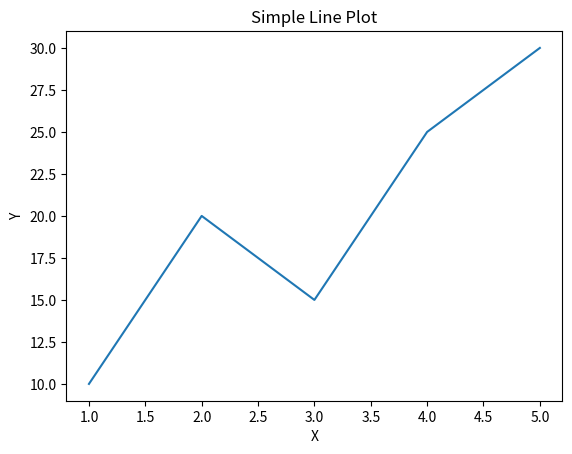

This chart was generated by the following Python code:

import matplotlib.pyplot as plt

x = [1, 2, 3, 4, 5]
y = [10, 20, 15, 25, 30]

plt.plot(x, y)
plt.xlabel("X")
plt.ylabel("Y")
plt.title("Simple Line Plot")
plt.show()



import matplotlib.pyplot as plt

movies = ["A", "B", "C", "D"]
ratings = [8, 6, 9, 7]
